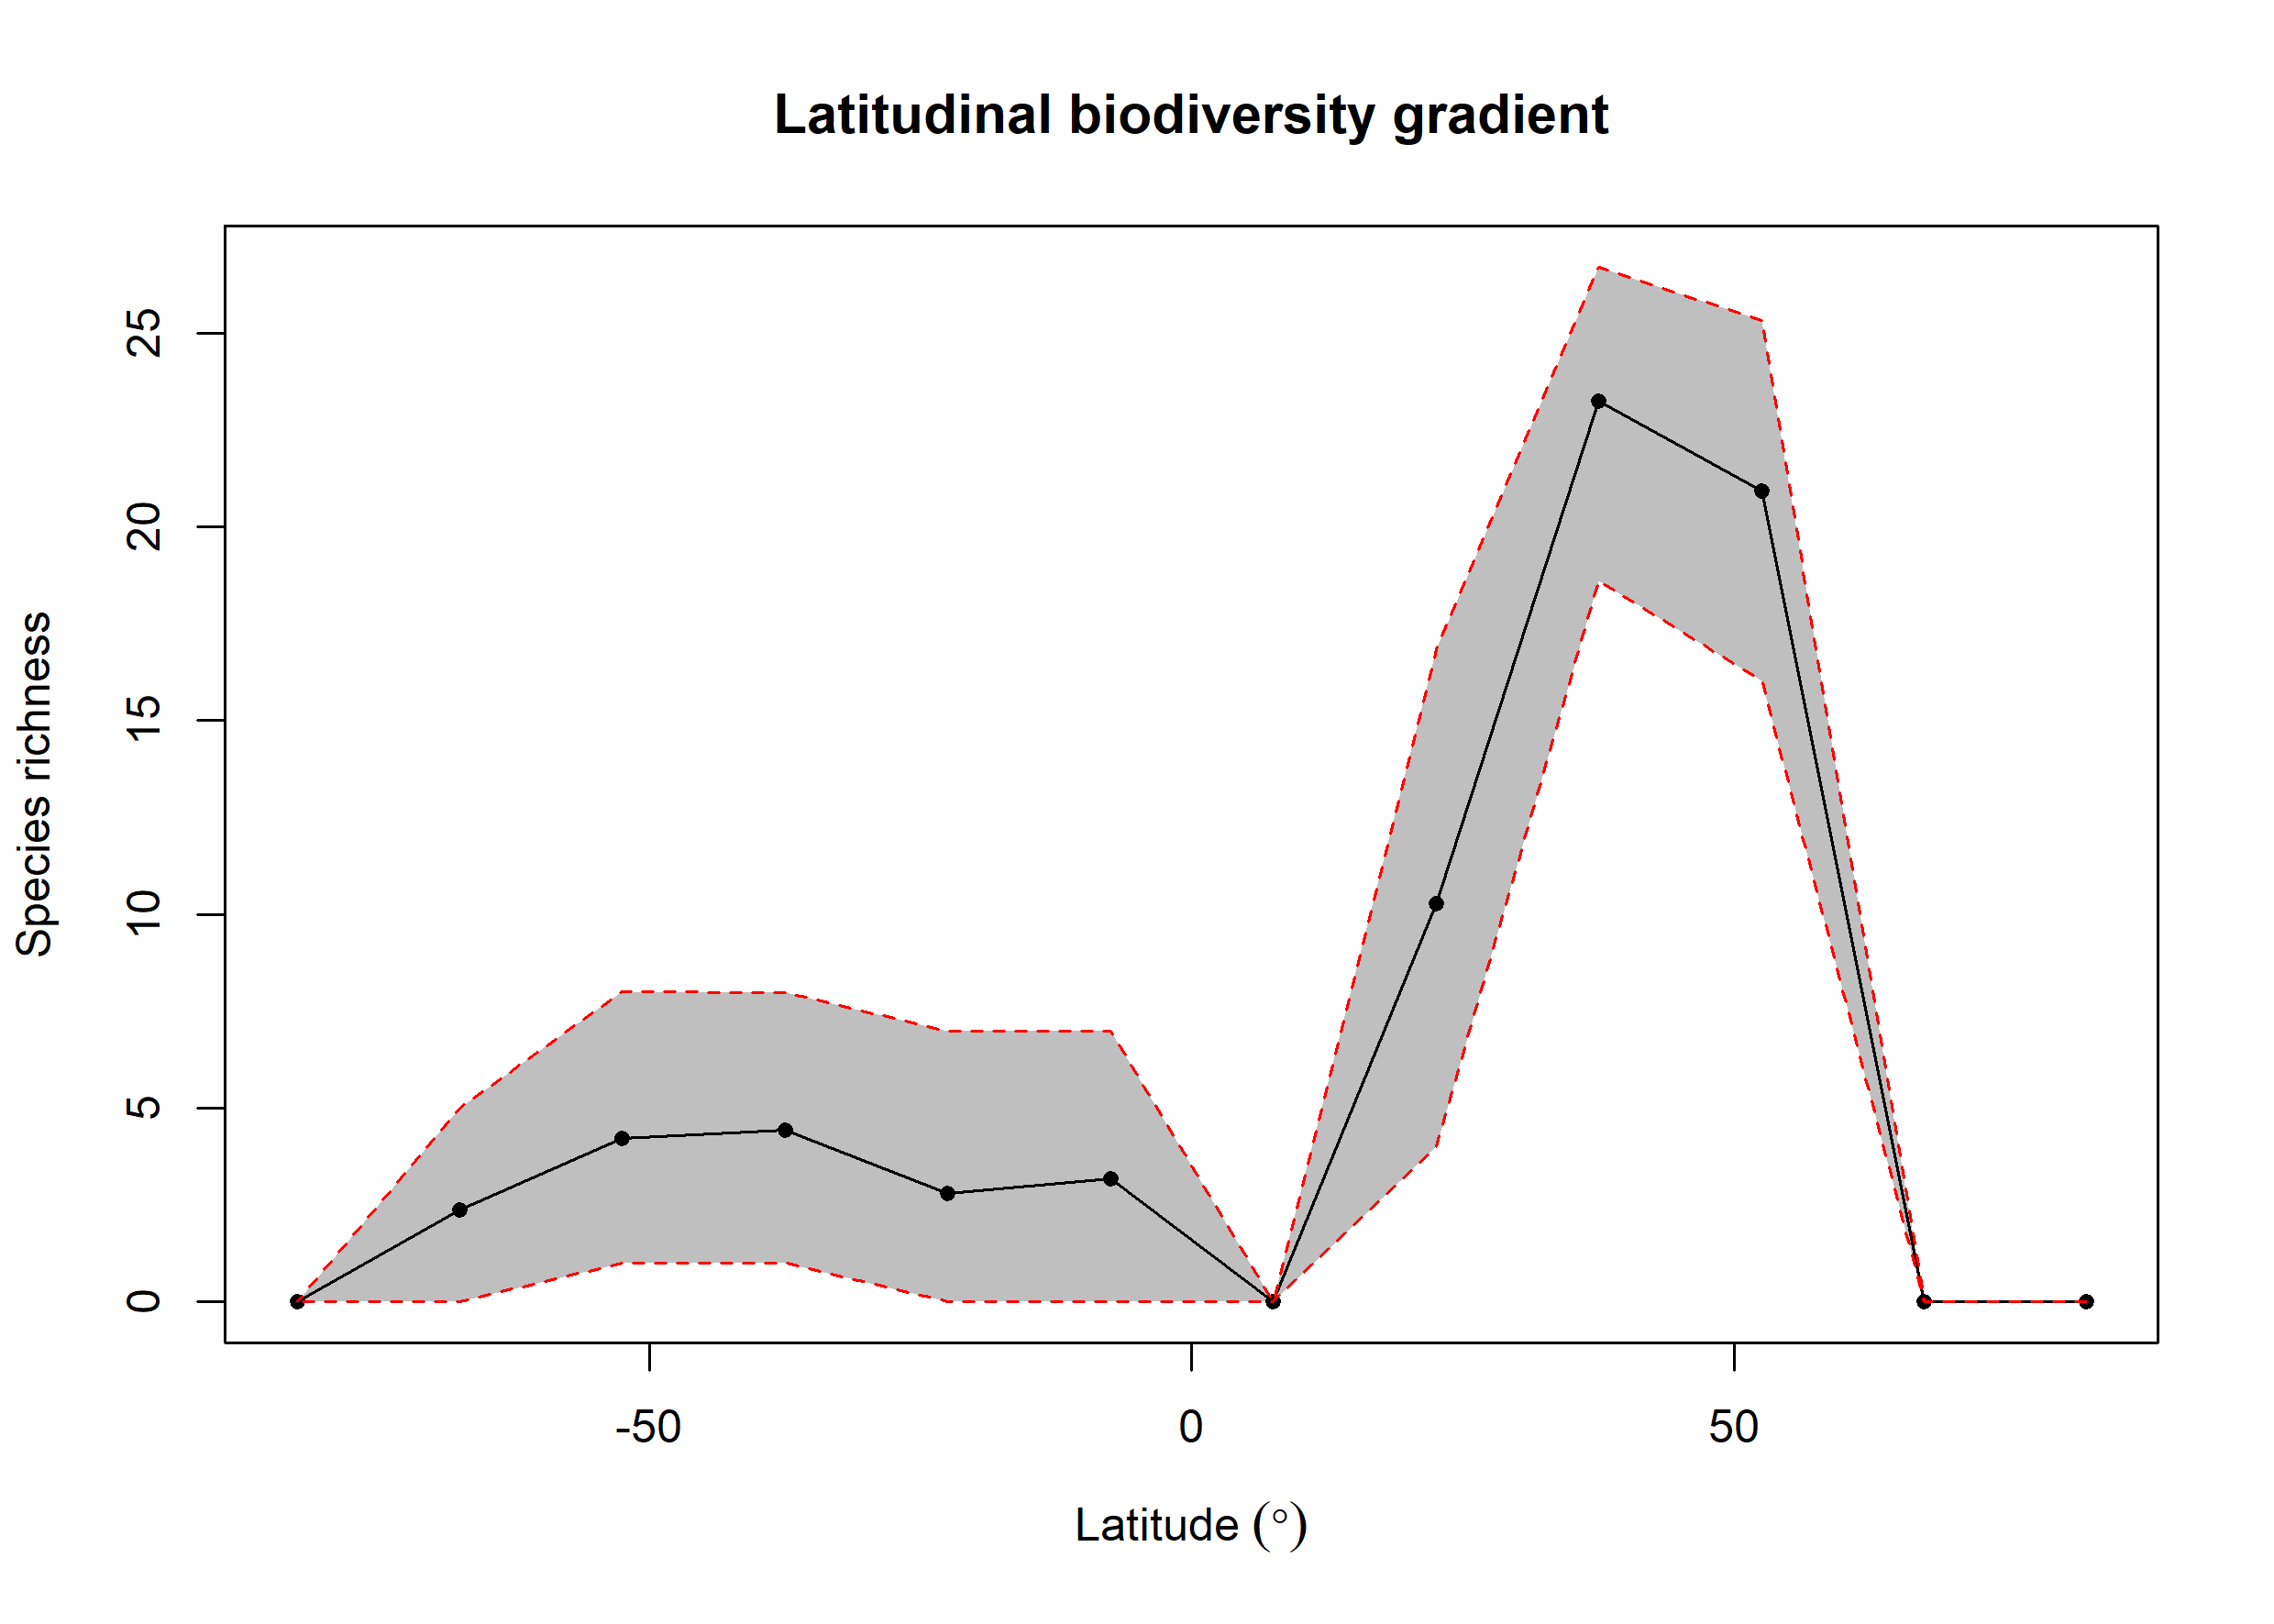

Data behind this chart, as committed beside it:
bin, max, min, mid, hemisphere, mean_richness, CI.Lower, CI.Upper
1, 90, 75, 82.5, N, NA, NA, NA
2, 75, 60, 67.5, N, NA, NA, NA
3, 60, 45, 52.5, N, 20.91, 16.02, 25.33
4, 45, 30, 37.5, N, 23.23, 18.61, 26.7
5, 30, 15, 22.5, N, 10.27, 4, 16.83
6, 15, 0, 7.5, N, NA, NA, NA
7, 0, -15, -7.5, S, 3.189, 0, 6.986
8, -15, -30, -22.5, S, 2.799, 0, 6.985
9, -30, -45, -37.5, S, 4.426, 1, 7.985
10, -45, -60, -52.5, S, 4.229, 1, 8
11, -60, -75, -67.5, S, 2.37, 0, 5
12, -75, -90, -82.5, S, NA, NA, NA
